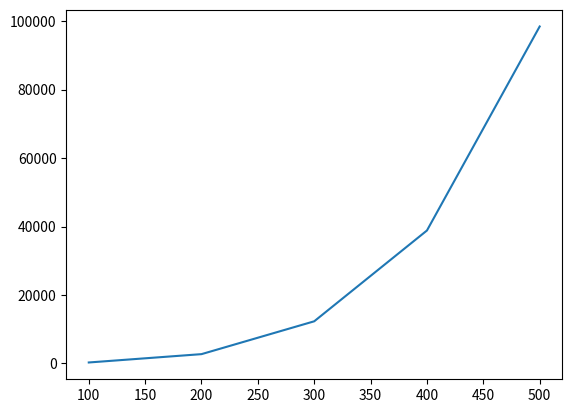

Write the Python code that produced this figure.
import math
import collections

import numpy as np
import pandas as pd
import matplotlib.pyplot as pp

%matplotlib inline   

for i in range(0, 10):
    print(i)

for i in range(5):
    print(i)

for i in range(0, 10, 2):
    print(i)

# loop over all possible counts for each coin (summing up to <= 1$);
# if the total amount is exactly $1, add current counts to "combinations"

combinations = []

for count_100 in range(1+1):
    for count_50 in range(2+1):
        for count_25 in range(4+1):
            for count_10 in range(10+1):
                for count_5 in range(20+1):
                    for count_1 in range(100+1):
                        if 100*count_100 + 50*count_50 + 25*count_25 + 10*count_10 + 5*count_5 + count_1 == 100:
                            combinations.append([count_100, count_50, count_25, count_10, count_5, count_1])

combinations

len(combinations)

for count_25 in range(4+1):
    print(count_25)

for amount_25 in range(0, 100+1, 25):
    print(amount_25)

# loop over all possible $ amount for each coin (summing up to <= 1$);
# if the total amount is <= $1, add current amounts to "combinations_amounts",
# since we can always make up the difference with pennies

combinations_amounts = []

for amount_100 in range(0, 100+1, 100):
    for amount_50 in range(0, 100+1, 50):
        for amount_25 in range(0, 100+1, 25):
            for amount_10 in range(0, 100+1, 10):
                for amount_5 in range(0, 100+1, 5):
                    total_so_far = amount_100 + amount_50 + amount_25 + amount_10 + amount_5
                    
                    if total_so_far <= 100:
                        combinations_amounts.append([amount_100, amount_50, amount_25, amount_10, amount_5,
                                                     100 - total_so_far])

combinations_amounts

len(combinations_amounts) 

# same as above, but now as a function that takes arbitrary total

def find_combinations(total):
    combinations_amounts = []

    for amount_100 in range(0, total+1, 100):
        for amount_50 in range(0, total+1, 50):
            for amount_25 in range(0, total+1, 25):
                for amount_10 in range(0, total+1, 10):
                    for amount_5 in range(0, total+1, 5):
                        total_so_far = amount_100 + amount_50 + amount_25 + amount_10 + amount_5

                        if total_so_far <= total:
                            combinations_amounts.append([amount_100, amount_50, amount_25, amount_10, amount_5,
                                                         total - total_so_far])
    
    return combinations_amounts

len(find_combinations(200))

len(find_combinations(300))

totals = range(100, 600, 100)
lengths = [len(find_combinations(total)) for total in totals]

pp.plot(totals, lengths)